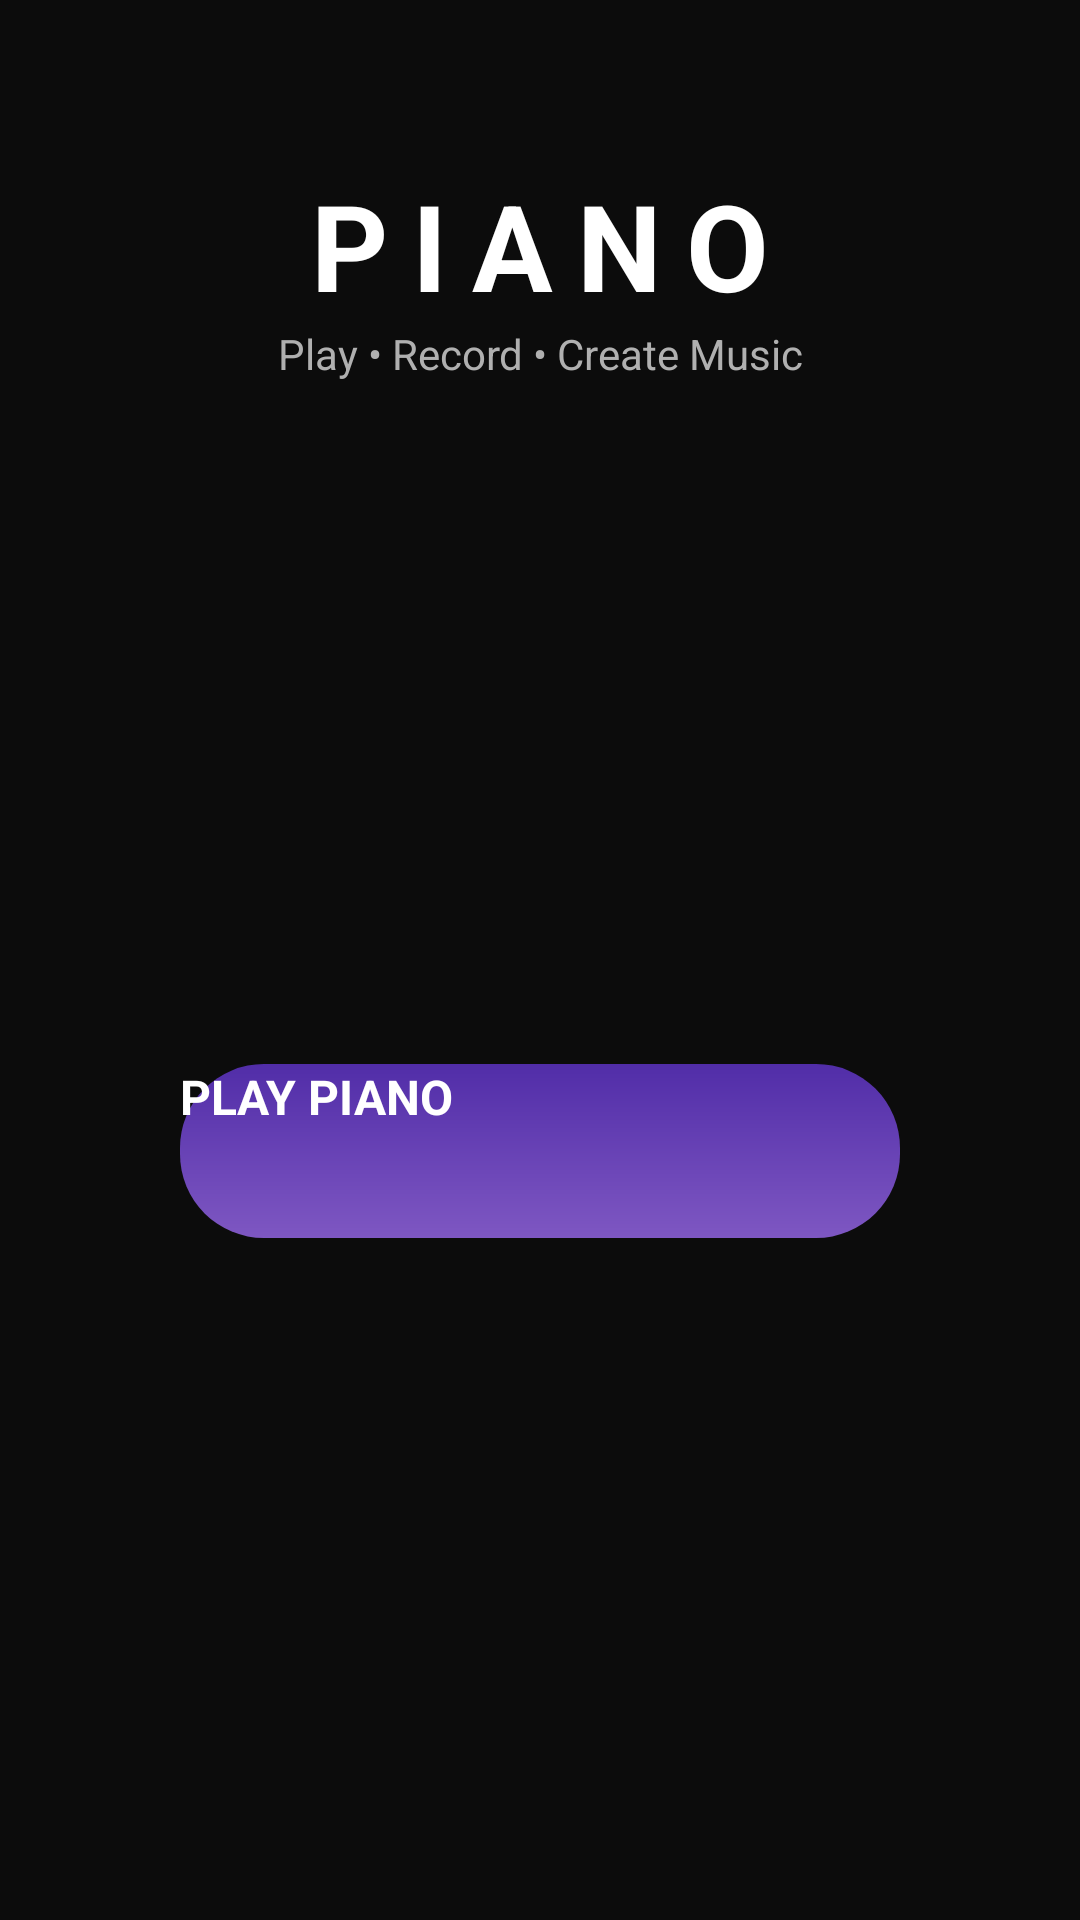

Layout XML and referenced resources for this Android screen:
<!-- AndroidManifest.xml: application theme Theme.Fpiano -->
<!-- res/layout/activity_home.xml -->
<?xml version="1.0" encoding="utf-8"?>
<androidx.constraintlayout.widget.ConstraintLayout
    xmlns:android="http://schemas.android.com/apk/res/android"
    xmlns:app="http://schemas.android.com/apk/res-auto"
    android:layout_width="match_parent"
    android:layout_height="match_parent"
    android:background="#0C0C0C">

    
    <TextView
        android:id="@+id/txtTitle"
        android:layout_width="wrap_content"
        android:layout_height="wrap_content"
        android:text="PIANO"
        android:textSize="40sp"
        android:textStyle="bold"
        android:textColor="#FFFFFF"
        android:layout_marginTop="55dp"
        android:letterSpacing="0.2"
        app:layout_constraintTop_toTopOf="parent"
        app:layout_constraintBottom_toTopOf="@id/txtSub"
        app:layout_constraintStart_toStartOf="parent"
        app:layout_constraintEnd_toEndOf="parent"/>

    
    <TextView
        android:id="@+id/txtSub"
        android:layout_width="wrap_content"
        android:layout_height="wrap_content"
        android:text="Play • Record • Create Music"
        android:textSize="14sp"
        android:textColor="#B0B0B0"
        app:layout_constraintTop_toBottomOf="@id/txtTitle"
        app:layout_constraintStart_toStartOf="parent"
        app:layout_constraintEnd_toEndOf="parent"/>

    
    <Button
        android:id="@+id/btnPlay"
        android:layout_width="240dp"
        android:layout_height="58dp"
        android:text="PLAY PIANO"
        android:textSize="16sp"
        android:textStyle="bold"
        android:textColor="#FFFFFF"
        android:background="@drawable/play_button_bg"
        android:elevation="12dp"
        app:layout_constraintTop_toBottomOf="@id/txtSub"
        app:layout_constraintBottom_toBottomOf="parent"
        app:layout_constraintStart_toStartOf="parent"
        app:layout_constraintEnd_toEndOf="parent"/>

</androidx.constraintlayout.widget.ConstraintLayout>
<!-- resources referenced by this layout -->
<resources>
  <!-- drawable play_button_bg (drawable) -->
  <?xml version="1.0" encoding="utf-8"?>
  <shape xmlns:android="http://schemas.android.com/apk/res/android">
  
      <gradient
          android:startColor="#7E57C2"
          android:endColor="#512DA8"
          android:angle="90"/>
  
      <corners android:radius="28dp"/>
  
  </shape>
</resources>
